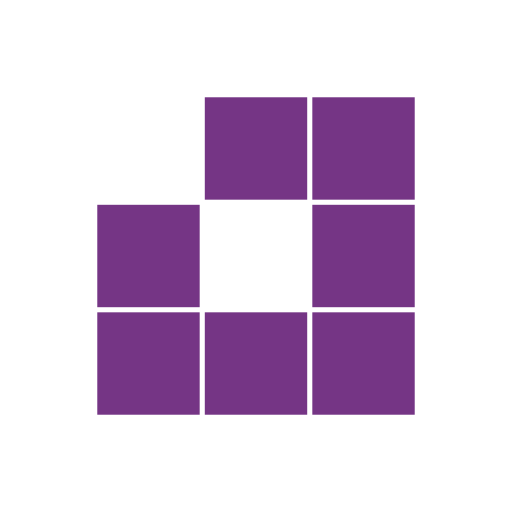
t = 0.00 s
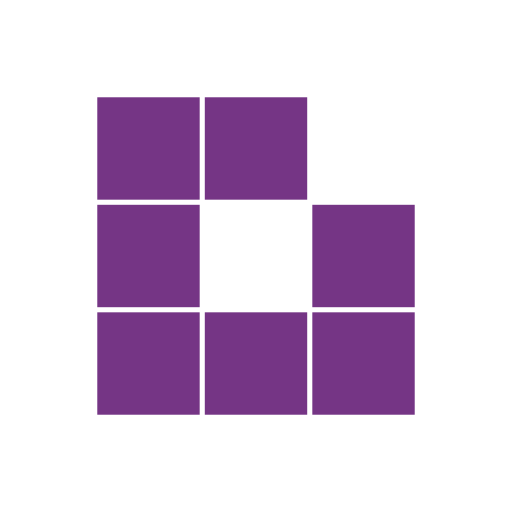
t = 0.31 s
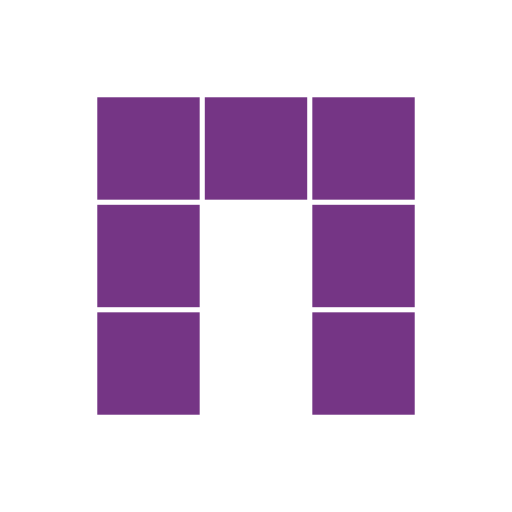
t = 0.63 s
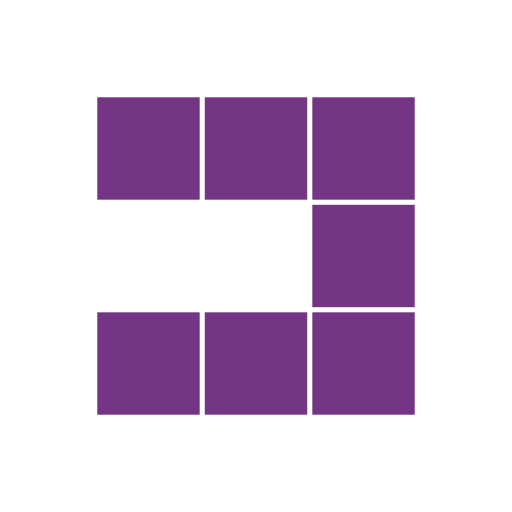
t = 0.94 s
t = 1.25 s: frame unchanged from t = 0.31 s, image omitted
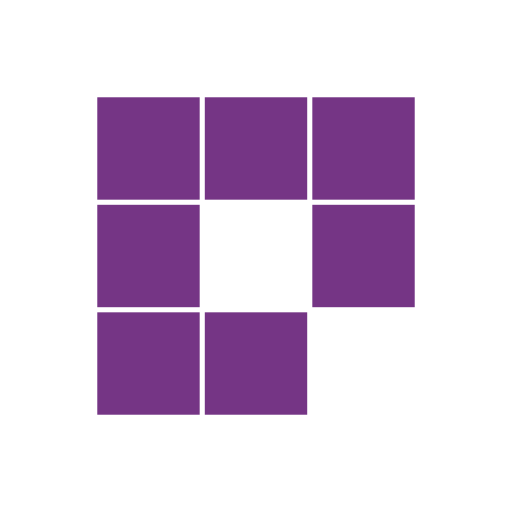
t = 1.53 s

The animated SVG that drew these frames (rendered in a browser with its animation timeline set to each time). Animation: 8 SMIL elements (animate=8); one cycle of 1.88 s, repeats indefinitely.

<svg class="lds-blocks" width="100px"  height="100px"  xmlns="http://www.w3.org/2000/svg" xmlns:xlink="http://www.w3.org/1999/xlink" viewBox="0 0 100 100" preserveAspectRatio="xMidYMid" style="background: none;"><rect x="19" y="19" width="20" height="20" fill="#753585">
  <animate attributeName="fill" values="#ffffff;#753585;#753585" keyTimes="0;0.125;1" dur="1s" repeatCount="indefinite" begin="0s" calcMode="discrete"></animate>
</rect><rect x="40" y="19" width="20" height="20" fill="#753585">
  <animate attributeName="fill" values="#ffffff;#753585;#753585" keyTimes="0;0.125;1" dur="1s" repeatCount="indefinite" begin="0.125s" calcMode="discrete"></animate>
</rect><rect x="61" y="19" width="20" height="20" fill="#753585">
  <animate attributeName="fill" values="#ffffff;#753585;#753585" keyTimes="0;0.125;1" dur="1s" repeatCount="indefinite" begin="0.25s" calcMode="discrete"></animate>
</rect><rect x="19" y="40" width="20" height="20" fill="#753585">
  <animate attributeName="fill" values="#ffffff;#753585;#753585" keyTimes="0;0.125;1" dur="1s" repeatCount="indefinite" begin="0.875s" calcMode="discrete"></animate>
</rect><rect x="61" y="40" width="20" height="20" fill="#753585">
  <animate attributeName="fill" values="#ffffff;#753585;#753585" keyTimes="0;0.125;1" dur="1s" repeatCount="indefinite" begin="0.375s" calcMode="discrete"></animate>
</rect><rect x="19" y="61" width="20" height="20" fill="#753585">
  <animate attributeName="fill" values="#ffffff;#753585;#753585" keyTimes="0;0.125;1" dur="1s" repeatCount="indefinite" begin="0.75s" calcMode="discrete"></animate>
</rect><rect x="40" y="61" width="20" height="20" fill="#753585">
  <animate attributeName="fill" values="#ffffff;#753585;#753585" keyTimes="0;0.125;1" dur="1s" repeatCount="indefinite" begin="0.625s" calcMode="discrete"></animate>
</rect><rect x="61" y="61" width="20" height="20" fill="#753585">
  <animate attributeName="fill" values="#ffffff;#753585;#753585" keyTimes="0;0.125;1" dur="1s" repeatCount="indefinite" begin="0.5s" calcMode="discrete"></animate>
</rect></svg>
